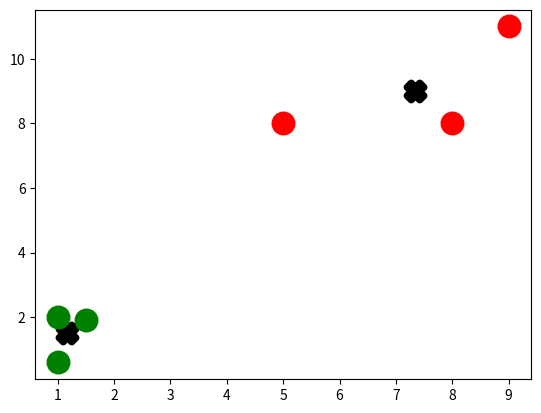

Recreate this plot in Python.
import numpy as np
import matplotlib.pyplot as plt
#our data
X=np.array([[1,2],
            [1.5,1.9],
            [5,8],
            [8,8],
            [1,0.6],
            [9,11]])
#plotting our original data
plt.scatter(X[:,0],X[:,1],marker="o",s=150,c="b")
plt.show()
colors=10*["g","r","c","b","k"]

class k_means:
    def __init__ (self,k=2,tol=0.001,max_iter=300):
        self.k = k
        self.max_iter =max_iter
        self.tol= tol

    def fit(self,data):
        #geeting centroids
        self.centroids={}
        #here we pick first 2 data points as our initial centroids or we can also use random
        for i in range(self.k):
            self.centroids[i]=data[i]
        #now run our loop
        for i in range(self.max_iter):
            #it contain centroids
            self.classifications={}
            for i in range(self.k):
                #making emplty list where we add k with data
               self.classifications[i]=[]
               #iterating over ddta
            for feature in data:
                #calculating distance from every point
                distances=[np.linalg.norm(feature-self.centroids[centroid]) for centroid in self.centroids]
                classification=distances.index(min(distances))
                self.classifications[classification].append(feature)
            
            prev=dict(self.centroids)
            for classification in self.classifications:
                self.centroids[classification]=np.average(self.classifications[classification],axis=0)
            
            optimized=True
            #where we have to stop
            for c in self.centroids:
                org=prev[c]
                cur=self.centroids[c]
                if np.sum((cur-org)/org*100.0)>self.tol:
                    optimized=False
            if optimized:
                break
    def predict(self,data):
        distances=[np.linalg.norm(data-self.centroids[centroid]) for centroid in self.centroid]
        classification=distaces.index(min(distances))
        return classification


clf=k_means()

clf.fit(X)
for centroid in clf.centroids:
    plt.scatter(clf.centroids[centroid][0],clf.centroids[centroid][1],marker="X",color="k",s=150,linewidth=5)        

for classification in clf.classifications:
    color=colors[classification]
    for featureset in clf.classifications[classification]:
        plt.scatter(featureset[0],featureset[1],marker="o",color=color,s=150,linewidth=5)
plt.show()
        
        
            
            
        
